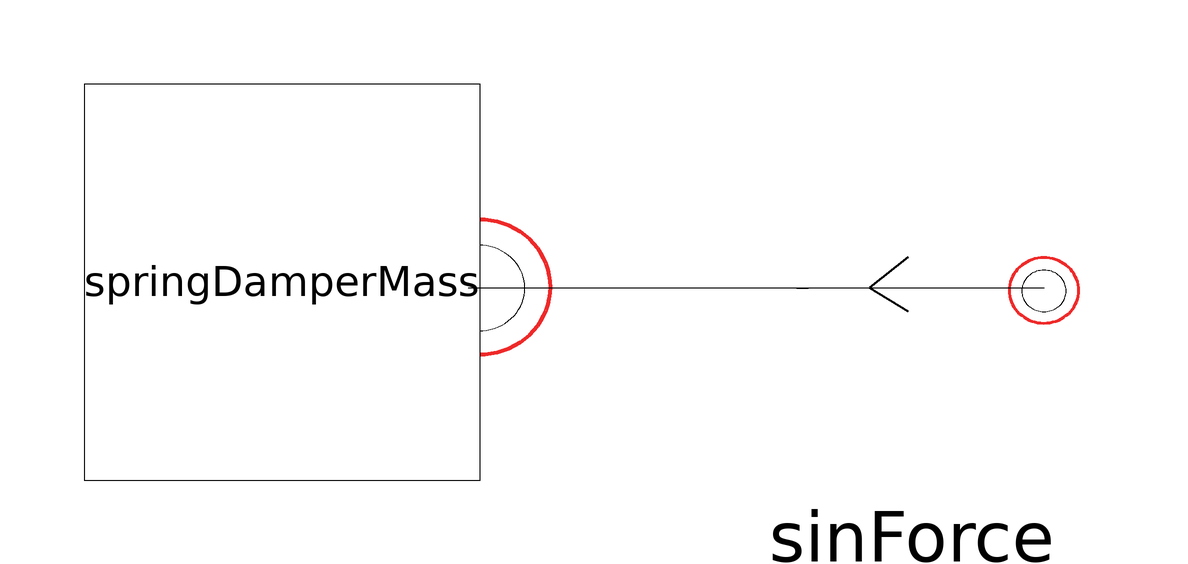

The Modelica model whose source follows is shown above as a component diagram (icons at their Placement, wires along their Line points).

model SpringDamperMassForce
    Traslacional.SpringDamperMass springDamperMass annotation(
      Placement(visible = true, transformation(origin = {-49, 1}, extent = {{-33, -33}, {33, 33}}, rotation = 0)));
    Traslacional.SinForce sinForce(F = 500)  annotation(
      Placement(visible = true, transformation(origin = {56, -8.88178e-16}, extent = {{-32, -32}, {32, 32}}, rotation = 0)));
  equation
    connect(sinForce.flange, springDamperMass.flange) annotation(
      Line(points = {{78, 0}, {-18, 0}}));
  end SpringDamperMassForce;